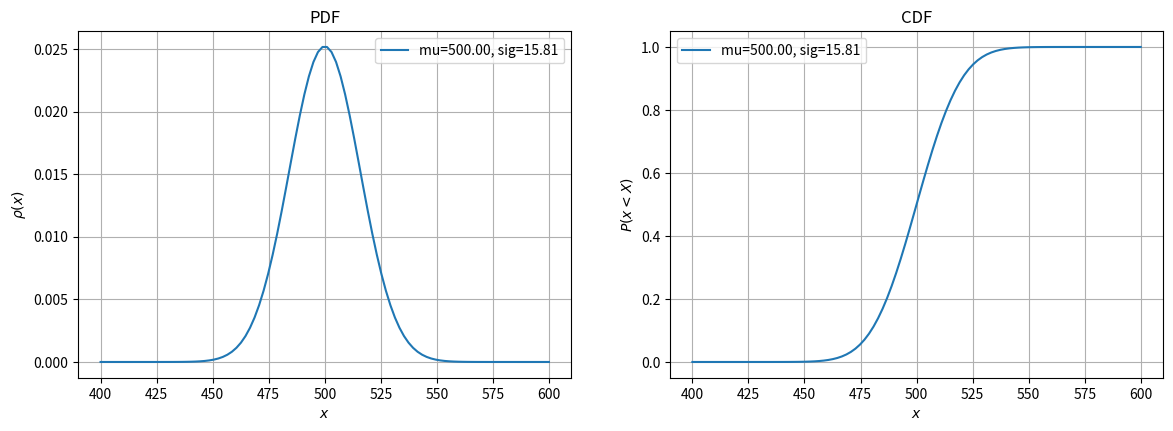
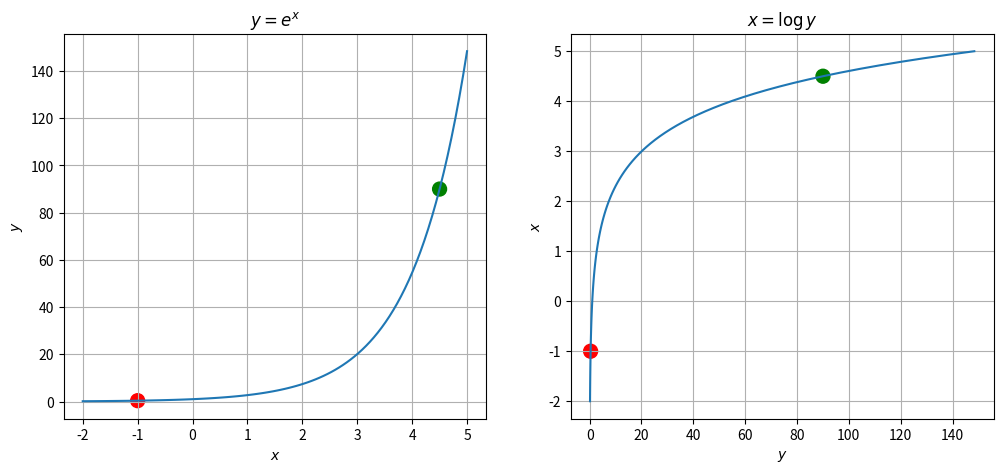
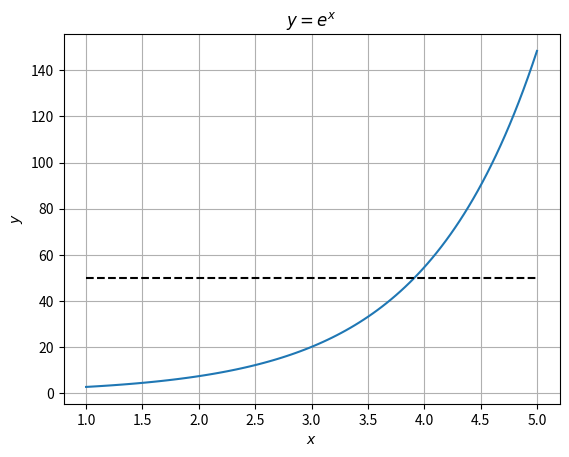
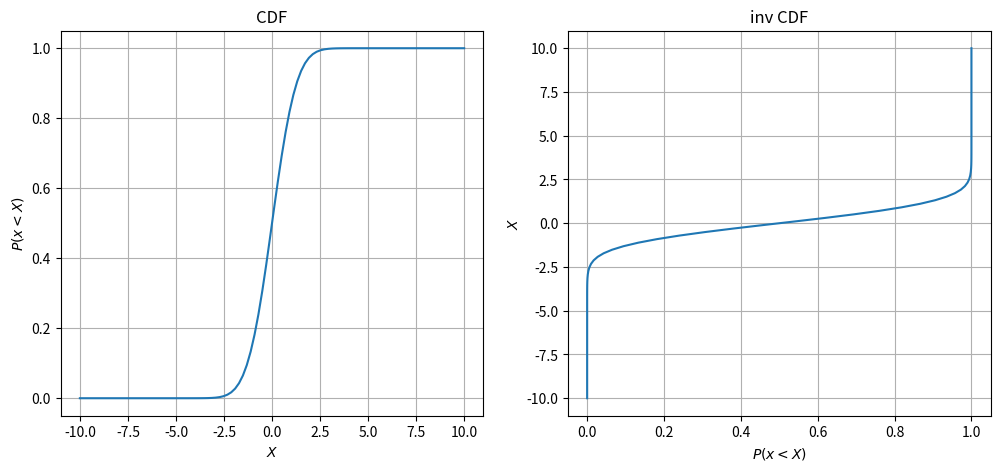
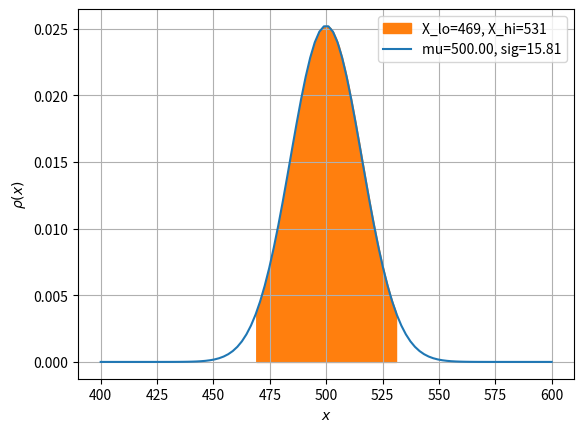
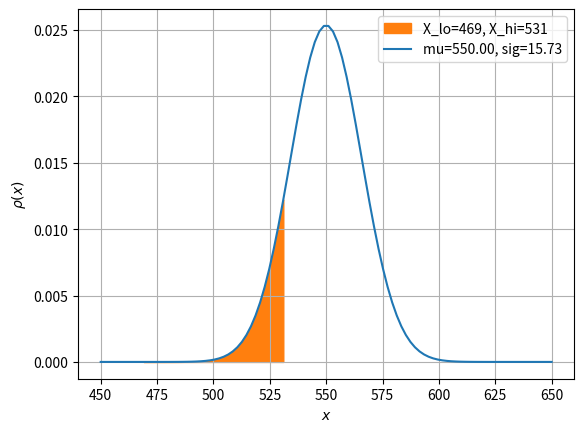
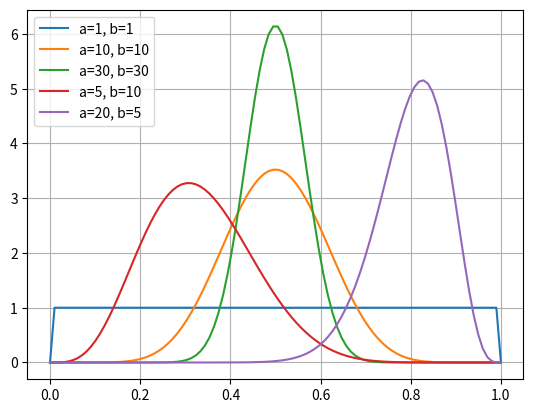
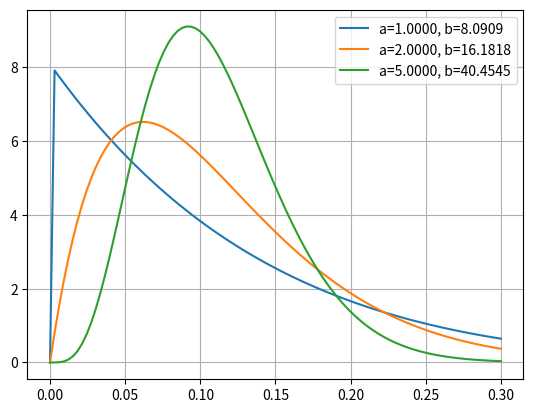
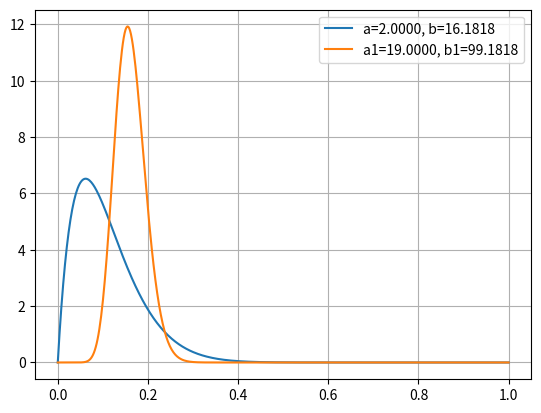
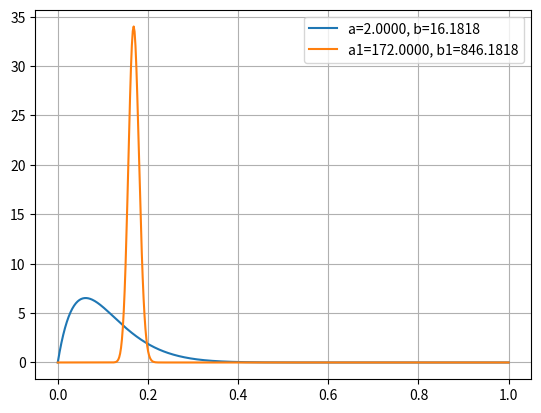
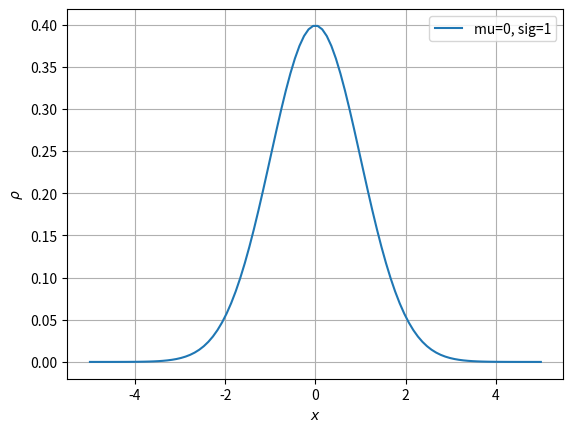
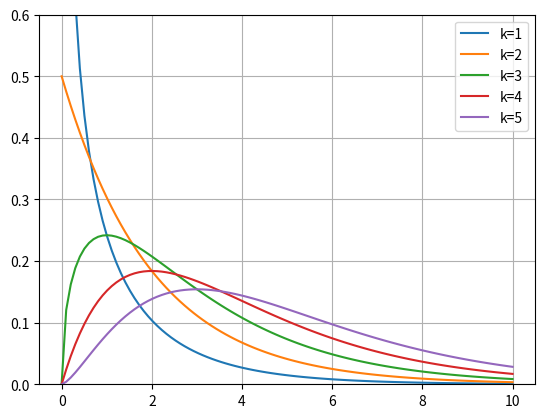

Write the Python code that produced these figures, in order.
import numpy as np
from scipy.special import erf

def get_mu_sig(N, P):
    """
    mu and sig corresponding to a binomial distribution"""
    mu = P * N
    sig = np.sqrt(N * P * (1 - P))
    return mu, sig

def norm_pdf(x, mu, sig):
    """Normal probability density function"""
    return np.exp(-(x-mu)**2 / (2*sig*sig)) / (sig * np.sqrt(2*np.pi))

def norm_cdf(x, mu, sig):
    """Normal cumulative distribution function"""
    return 0.5 * (1 + erf((x-mu)/(sig*np.sqrt(2))))

import matplotlib.pyplot as plt
import numpy as np

N = 1000
P = 0.5

mu, sig = get_mu_sig(N, P)

x = np.linspace(mu - 100, mu + 100, 100)

y1_pdf = [norm_pdf(xi, mu, sig) for xi in x]
y1_cdf = [norm_cdf(xi, mu, sig) for xi in x]

fig, axs = plt.subplots(nrows=1, ncols=2, figsize=(14, 4.5))

axs[0].plot(x, y1_pdf, label=f"mu={mu:.2f}, sig={sig:.2f}")
axs[0].set_title("PDF")
axs[0].set_xlabel(r"$x$")
axs[0].set_ylabel(r"$\rho(x)$")

axs[1].plot(x, y1_cdf, label=f"mu={mu:.2f}, sig={sig:.2f}")
axs[1].set_title("CDF")
axs[1].set_xlabel(r"$X$")
axs[1].set_ylabel(r"$P(x<X)$")

for ax in axs.reshape(-1):
    ax.set_xlabel(r'$x$')
    ax.legend()
    ax.grid()

import matplotlib.pyplot as plt
import numpy as np

xx = np.linspace(-2, 5, 100)
yy = [np.exp(xi) for xi in xx]
xinv = [np.log(yi) for yi in yy] 

fig, axs = plt.subplots(nrows=1, ncols=2, figsize=(12, 5))

axs[0].plot(xx, yy)
axs[0].set_title(r"$y=e^x$")
axs[0].set_xlabel(r"$x$")
axs[0].set_ylabel(r"$y$")
axs[0].grid()

axs[1].plot(yy, xinv)
axs[1].set_title(r"$x=\log y$")
axs[1].set_xlabel(r"$y$")
axs[1].set_ylabel(r"$x$")
axs[1].grid()

# Put markers to improve clarity
mx = [-1, 4.5]
my = [np.exp(-1), np.exp(4.5)]
axs[0].scatter(mx, my, c=['r', 'g'], s=[100,100])
axs[1].scatter(my, mx, c=['r', 'g'], s=[100,100]);

import matplotlib.pyplot as plt
import numpy as np

xx = np.linspace(1, 5, 100)
yy = [np.exp(xi) for xi in xx]

y_find = 50

fig, ax = plt.subplots()

ax.plot(xx, yy)
ax.plot([1, 5], [y_find, y_find], 'k--')
ax.set_title(r"$y=e^x$")
ax.set_xlabel(r"$x$")
ax.set_ylabel(r"$y$")
ax.grid()

from scipy.optimize import root_scalar
import numpy as np

y = 50

sol = root_scalar(lambda x: np.exp(x) - y, method='bisect', bracket=(2, 5))
print(sol)

# Test the root, must be equal to y_find
print(y_find, np.exp(sol.root))

def plus_one(fun, x):
    """Takes a function fun and a variable x and returns fun(x) + 1
    """
    return fun(x) + 1

# Here lambda-function computes square of its argument
y = plus_one(lambda x: x**2, 10)
print(y)

# This function computes a sum of squares of its parameters
newfun = lambda x, y: x**2 + y**2

print(newfun(2, 3))

from scipy.optimize import root_scalar

def inverse_norm_cdf(p, mu, sig):
    """
    Given the probability P find the corresponding upper threshold X below which 
    the normally distributed variable x falls with the probability P.
    
    If mu != 0 or sig != 1 we compute a solution for the standard CDF and then rescale it. 
    Otherwise we would need to rescale the bracketing values (-10, 10).
    """
    if mu != 0 or sig != 1:
        return mu + sig * inverse_norm_cdf(p, mu=0, sig=1)
    
    fun = lambda x: norm_cdf(x, mu=0, sig=1) - p
    sol = root_scalar(fun, method='bisect', bracket=(-10, 10))
    return sol.root

# Simple test. We know that CDF(mu) = 0.5. Thus the inversed CDF of 0.5 must return mu
mu_test, sig_test = 100, 5
print(inverse_norm_cdf(0.5, mu=mu_test, sig=sig_test))

import matplotlib.pyplot as plt
import numpy as np

mu, sig = 0, 1

xx = np.linspace(-10, 10, 100)
cdf = [norm_cdf(xi, mu=mu, sig=sig) for xi in xx]
inv_cdf = [inverse_norm_cdf(p, mu=mu, sig=sig) for p in cdf]

fig, axs = plt.subplots(nrows=1, ncols=2, figsize=(12, 5))

axs[0].plot(xx, cdf)
axs[0].set_title("CDF")
axs[0].set_xlabel(r"$X$")
axs[0].set_ylabel(r"$P(x<X)$")

axs[1].plot(cdf, inv_cdf)
axs[1].set_title("inv CDF")
axs[1].set_xlabel(r"$P(x<X)$")
axs[1].set_ylabel(r"$X$")

for ax in axs.reshape(-1):
    ax.grid()

def norm_btw(lo, hi, mu, sig):
    """Probability for a normal random variable to fall between lo and hi.
    """
    assert lo < hi
    
    # Probability for a normal random variable to fall below lo
    p1 = norm_cdf(lo, mu, sig)
    
    # Probability for a normal random variable to fall below hi
    p2 = norm_cdf(hi, mu, sig)
    
    return p2 - p1

import numpy as np

p_fair = 0.5
N = 1000

# Admitted probability of a type 1 error
alpha = 0.05

# Probability for a range of values that indicates that H0 is true
p_a = 1 - alpha

# Tails - probabilty for ranges outside the area, corresponding p_a
p_tail = (1 -  p_a) / 2

mu_0, sig_0 = get_mu_sig(N=N, P=p_fair)

# Random normal variable with (mu, sig) falls below X_lo with the probability p_tail
X_lo = inverse_norm_cdf(p_tail, mu=mu_0, sig=sig_0)

# Random normal variable with (mu, sig) is above X_hi with probability p_tail
X_hi = inverse_norm_cdf(1-p_tail, mu=mu_0, sig=sig_0)
print(f"Test bounds to accept H0 ({round(X_lo)}, {round(X_hi)})")

import matplotlib.pyplot as plt
import numpy as np

N = 1000
P = 0.5

mu, sig = get_mu_sig(N, P)

x = np.linspace(mu - 100, mu + 100, 100)
pdf = [norm_pdf(xi, mu, sig) for xi in x]

x_a = np.linspace(X_lo, X_hi, 50)
p_a = [norm_pdf(xi, mu, sig) for xi in x_a]

fig, ax = plt.subplots()

ax.fill_between(x_a, p_a, 0, color="C1", label=f"X_lo={round(X_lo)}, X_hi={round(X_hi)}")
ax.plot(x, pdf, "C0", label=f"mu={mu:.2f}, sig={sig:.2f}")
ax.set_xlabel(r"$x$")
ax.set_ylabel(r"$\rho(x)$")
ax.grid()
ax.legend();

X_lo1 = mu - 1.96 * sig
X_hi1 = mu + 1.96 * sig

print(f"Computed  95% bounds ({round(X_lo)}, {round(X_hi)})")
print(f"Estimated 95% bounds ({round(X_lo1)}, {round(X_hi1)})")

p_unfair1 = 0.55
mu_1, sig_1 = get_mu_sig(N=N, P=p_unfair1)

p_unfair2 = 0.45
mu_2, sig_2 = get_mu_sig(N=N, P=p_unfair2)

# Probability that a normal random variable fall within the range X_lo, X_hi
beta1 = norm_btw(X_lo, X_hi, mu_1, sig_1)
beta2 = norm_btw(X_lo, X_hi, mu_2, sig_2)

print(f"Type 2 error probaility beta({p_unfair1})={beta1:.2f}, beta({p_unfair2})={beta2:.2f}")

import matplotlib.pyplot as plt
import numpy as np

N = 1000

x = np.linspace(mu_1 - 100, mu_1 + 100, 100)
pdf = [norm_pdf(xi, mu_1, sig_1) for xi in x]

x_a = np.linspace(X_lo, X_hi, 50)
p_a = [norm_pdf(xi, mu_1, sig_1) for xi in x_a]

fig, ax = plt.subplots()

ax.fill_between(x_a, p_a, 0, color="C1", label=f"X_lo={round(X_lo)}, X_hi={round(X_hi)}")
ax.plot(x, pdf, "C0", label=f"mu={mu_1:.2f}, sig={sig_1:.2f}")
ax.set_xlabel(r"$x$")
ax.set_ylabel(r"$\rho(x)$")
ax.grid()
ax.legend();

import numpy as np

alpha = 0.01
N = 1000

p_fair = 0.5
p_unfair = 0.55

mu_0, sig_0 = get_mu_sig(N=N, P=p_fair)
mu_1, sig_1 = get_mu_sig(N=N, P=p_unfair)

p_a = 1 - alpha
p_tail = (1 -  p_a) / 2

X_lo = inverse_norm_cdf(p_tail, mu=mu_0, sig=sig_0)
X_hi = inverse_norm_cdf(1-p_tail, mu=mu_0, sig=sig_0)
beta = norm_btw(X_lo, X_hi, mu_1, sig_1)
Pw = 1 - beta

print(f"N={N}, X_lohi=({round(X_lo)}, {round(X_hi)}), alpha={alpha}, beta={beta}, Pw={Pw}")

import numpy as np

alpha = 0.01
N = 2000

p_fair = 0.5
p_unfair = 0.55

mu_0, sig_0 = get_mu_sig(N=N, P=p_fair)
mu_1, sig_1 = get_mu_sig(N=N, P=p_unfair)

p_a = 1 - alpha
p_tail = (1 -  p_a) / 2

X_lo = inverse_norm_cdf(p_tail, mu=mu_0, sig=sig_0)
X_hi = inverse_norm_cdf(1-p_tail, mu=mu_0, sig=sig_0)
beta = norm_btw(X_lo, X_hi, mu_1, sig_1)
Pw = 1 - beta

print(f"N={N}, X_lohi=({round(X_lo)}, {round(X_hi)}), alpha={alpha}, beta={beta}, Pw={Pw}")

import numpy as np

class Coin:
    """ Model of a coin tossing. P is the probability of heads.
    """
    def __init__(self, P):
        self.P = P
        self.rng = np.random.default_rng()
        
    def toss(self):
        return 1 if self.rng.random() < self.P else 0

# An experiment with a fair coin

N = 1000
X_lo, X_hi = 469, 531 # The H0 range for alpha=0.05, N=1000

# The coin is fair
coin = Coin(0.5)
seq = [coin.toss() for _ in range(N)]
x = sum(seq)

if X_lo <= x <= X_hi:
    print(f"x={x} within the range ({X_lo}, {X_hi}), accept that the coin is fair, no error")
else:
    print(f"x={x} outside the range ({X_lo}, {X_hi}), accept that coin is unfair, type 1 error")

# An experiment with an unfair coin

N = 1000
X_lo, X_hi = 469, 531 # The H0 range for alpha=0.05, N=1000

# The coin is unfair
coin = Coin(0.55)
seq = [coin.toss() for _ in range(N)]
x = sum(seq)

if X_lo <= x <= X_hi:
    print(f"x={x} within the range ({X_lo}, {X_hi}), accept that the coin is fair, type 2 error")
else:
    print(f"x={x} outside the range ({X_lo}, {X_hi}), accept that coin is unfair, no error")

import numpy as np
from scipy.special import erf

def get_mu_sig(N, P):
    """
    mu and sig corresponding to a binomial distribution"""
    mu = P * N
    sig = np.sqrt(N * P * (1 - P))
    return mu, sig

def norm_cdf(x, mu, sig):
    """Normal cumulative distribution function"""
    return 0.5 * (1 + erf((x-mu)/(sig*np.sqrt(2))))

def get_pvalue_twosided(x, mu0, sig0):
    if x <= mu0:
        return 2 * norm_cdf(x, mu0, sig0)
    else:
        return 2 * (1 - norm_cdf(x, mu0, sig0))

N = 1000
P = 0.5
alpha = 0.05

# mean and standard deviation for a fair coin
mu0, sig0 = get_mu_sig(N, P)

# Let the result of the experiment be
x = 530
p = get_pvalue_twosided(x, mu0, sig0)
print(f'x={x}, p-value={p}, alpha={alpha}, {"reject H0" if p < alpha else "H0 is true"}')

# Let the result of the experiment be
x = 531
p = get_pvalue_twosided(x, mu0, sig0)
print(f'x={x}, p-value={p}, alpha={alpha}, {"reject H0" if p < alpha else "H0 is true"}')

import numpy as np

def conf_interv_95(N, P):
    """Compute confidential interval.
    """
    return 1.96 * np.sqrt((P * (1 - P)) / N)

# This is our result: number of heads after N tossing
x = 525

N = 1000

P_hat = x / N
ci = conf_interv_95(N, P_hat)
print(f'Estimated probability is P={P_hat}±{ci:6.4f}')
print(f'Confidential interval is [{(P_hat - ci):6.4f} - {(P_hat + ci):6.4f}]')

# The coin stil can be fair
x = 530

N = 1000

P_hat = x / N
ci = conf_interv_95(N, P_hat)
print(f'Estimated probability is P={P_hat}±{ci:6.4f}')
print(f'Confidential interval is [{(P_hat - ci):6.4f} - {(P_hat + ci):6.4f}]')

# Now we conclude that the coin is unfair
x = 531

N = 1000

P_hat = x / N
ci = conf_interv_95(N, P_hat)
print(f'Estimated probability is P={P_hat}±{ci:6.4f}')
print(f'Confidential interval is [{(P_hat - ci):6.4f} - {(P_hat + ci):6.4f}]')

# If this value is obtained, we again conclude that the coin is unfair
x = 469

N = 1000

P_hat = x / N
ci = conf_interv_95(N, P_hat)
print(f'Estimated probability is P={P_hat}±{ci:6.4f}')
print(f'Confidential interval is [{(P_hat - ci):6.4f} - {(P_hat + ci):6.4f}]')

import numpy as np
from scipy.special import erf

# The website A
Na = 1000
na = 200

# The website B
Nb = 1200
nb = 290

# Convertion ratios
ca = na / Na
cb = nb / Nb

cab = cb - ca

def sigma_test(N, c):
    """Standard deviation for c"""
    return np.sqrt((c * (1 - c)) / N)

def norm_cdf(x, mu, sig):
    """Normal cumulative distribution function"""
    return 0.5 * (1 + erf((x-mu)/(sig*np.sqrt(2))))

sig_a = sigma_test(Na, ca)
sig_b = sigma_test(Nb, cb)
sig_ab = np.sqrt(sig_a**2 + sig_b**2)
mu_ab = 0  # this accirding to our null hypothesis

p = 2*norm_cdf(cab, mu=mu_ab, sig=sig_ab) if cab < 0 else 2*(1 - norm_cdf(cab, mu=mu_ab, sig=sig_ab))

print(f"ca={ca:6.4f}, cb={cb:6.4f}, cab={cab:6.4f}, p-value={p:6.4f}")

from scipy.special import beta
import numpy as np

def beta_pdf(x, a, b):
    if x <= 0 or x >= 1:
        return 0
    return x**(a - 1) * (1 - x)**(b - 1) / beta(a, b)

import matplotlib.pyplot as plt

xx = np.linspace(0, 1, 100)
y_1_1 = [beta_pdf(x, 1, 1) for x in xx]
y_10_10 = [beta_pdf(x, 10, 10) for x in xx]
y_30_30 = [beta_pdf(x, 30, 30) for x in xx]
y_5_10 = [beta_pdf(x, 5, 10) for x in xx]
y_20_5 = [beta_pdf(x, 20, 5) for x in xx]

fig, ax = plt.subplots()
ax.plot(xx, y_1_1, label='a=1, b=1')
ax.plot(xx, y_10_10, label='a=10, b=10')
ax.plot(xx, y_30_30, label='a=30, b=30')
ax.plot(xx, y_5_10, label='a=5, b=10')
ax.plot(xx, y_20_5, label='a=20, b=5')
ax.legend()
ax.grid()

def bayes_infer(a, b, N, x):
    """Takes initial a and be and computes the refined a1 and b1.
    Returns priori and posterir P.
    """
    P = a / (a + b)
    a1 = a + x
    b1 = b + (N - x)
    P1 = a1 / (a1 + b1)
    return P, P1

a = 1
b = 1
N = 1000
x = 530

P, P1 = bayes_infer(a, b, N, x)
print(f"prior P={P:6.4f}, posterior P1={P1:6.4f}")

import matplotlib.pyplot as plt

c = 0.11

xx = np.linspace(0, 0.3, 100)

fig, ax = plt.subplots()

for a in [1,2,5]:  # possible values of a
    b = a * (1-c)/c  # corresponding b
    yy = [beta_pdf(x, a, b) for x in xx]
    ax.plot(xx, yy, label=f'a={a:6.4f}, b={b:6.4f}')
    
ax.legend()
ax.grid()

c = 0.11
a = 2
b = a * (1 - c) / c

N = 100
x = 17

_, c1 = bayes_infer(a, b, N, x)

print(f"prior c={c:6.4f}, posterior c1={c1:6.4f}, plain mean x/N={x/N:6.4f}")

import matplotlib.pyplot as plt

c = 0.11
a = 2
b = a * (1 - c) / c

N = 100
x = 17

a1 = a + x
b1 = b + (N - x)

xx = np.linspace(0, 1, 500)

fig, ax = plt.subplots()
y0 = [beta_pdf(x, a, b) for x in xx]
y1 = [beta_pdf(x, a1, b1) for x in xx]
    
ax.plot(xx, y0, label=f'a={a:6.4f}, b={b:6.4f}')
ax.plot(xx, y1, label=f'a1={a1:6.4f}, b1={b1:6.4f}');
ax.legend()
ax.grid()

c = 0.11
a = 2
b = a * (1 - c) / c

# incresed by a factor of 10
N = 1000
x = 170

_, c1 = bayes_infer(a, b, N, x)

print(f"prior c={c:6.4f}, posterior c1={c1:6.4f}, plain mean x/N={x/N:6.4f}")

import matplotlib.pyplot as plt

c = 0.11
a = 2
b = a * (1 - c) / c

# incresed by a factor of 10
N = 1000
x = 170

a1 = a + x
b1 = b + (N - x)

xx = np.linspace(0, 1, 500)

fig, ax = plt.subplots()
y0 = [beta_pdf(x, a, b) for x in xx]
y1 = [beta_pdf(x, a1, b1) for x in xx]
    
ax.plot(xx, y0, label=f'a={a:6.4f}, b={b:6.4f}')
ax.plot(xx, y1, label=f'a1={a1:6.4f}, b1={b1:6.4f}');
ax.legend()
ax.grid()

import matplotlib.pyplot as plt
import numpy as np

def norm_pdf(x, mu, sig):
    """Normal probability density function"""
    return np.exp(-(x-mu)**2 / (2*sig*sig)) / (sig * np.sqrt(2*np.pi))

mu, sig = 0, 1

x = np.linspace(-5, 5, 100)
y = [norm_pdf(xi, mu, sig) for xi in x]

fig, ax = plt.subplots()

ax.plot(x, y, label=f"mu={mu}, sig={sig}")

ax.set_xlabel(r'$x$')
ax.set_ylabel(r'$\rho$')
ax.legend()
ax.grid()

from scipy.special import gamma
import numpy as np

def chi2_pdf(x, k):
    """Chi-square PDF"""
    return (1/2)**(k/2) * x**(k/2-1) * np.exp(-x/2) / gamma(k/2)

import matplotlib.pyplot as plt

xx = np.linspace(1e-5, 10, 100)
y_1 = [chi2_pdf(x, 1) for x in xx]
y_2 = [chi2_pdf(x, 2) for x in xx]
y_3 = [chi2_pdf(x, 3) for x in xx]
y_4 = [chi2_pdf(x, 4) for x in xx]
y_5 = [chi2_pdf(x, 5) for x in xx]

fig, ax = plt.subplots()
ax.plot(xx, y_1, label='k=1')
ax.plot(xx, y_2, label='k=2')
ax.plot(xx, y_3, label='k=3')
ax.plot(xx, y_4, label='k=4')
ax.plot(xx, y_5, label='k=5')
ax.set_ylim([0, 0.6])
ax.legend()
ax.grid()

import numpy as np
from scipy.special import binom

def binom_distr(n, k, p):
    """Binomial distribution"""
    return float(binom(n, k) * p**k * (1-p)**(n-k))

N = 5
M = 250

P_h0 = 0.5  # This P corresponds to the H0 hypothesis

freq_expected = [M * binom_distr(N, k, P_h0) for k in range(N+1)]

# expected frequencies
print(freq_expected)

# their sum equals to the total number of experiments M
print(sum(freq_expected))

import numpy as np

P_actual = 0.55 # Actual probability of the coin

freq_observed = [0] * (N + 1) 
rng = np.random.default_rng()
for _ in range(M):  # repeat series of tossing M times
    # one series: toss a coin N times and freq_observed heads
    x  = sum([1 if x < P_actual else 0 for x in rng.random(size=N)]) 
    # freq_observed[0] - how many times zero heads appearer in a series of N tossing
    # freq_observed[1] - how many times one head appeared after N tossing 
    # freq_observed[2] - two head in N tossing 
    # and so on
    freq_observed[x] += 1  # freq_observed appeard number of heads

# computed freq_observeders
print(freq_observed)

# sum of all freq_observed must be M
print(sum(freq_observed))

from scipy.stats import chisquare

chi = chisquare(f_obs=freq_observed, f_exp=freq_expected)

# Print the result return by chisquare
print(chi)

alpha = 0.05

if chi.pvalue < alpha:
    print("H0 is rejected, the coin is unfair")
else:
    print("H0 is not rejected, the coin is fair")

